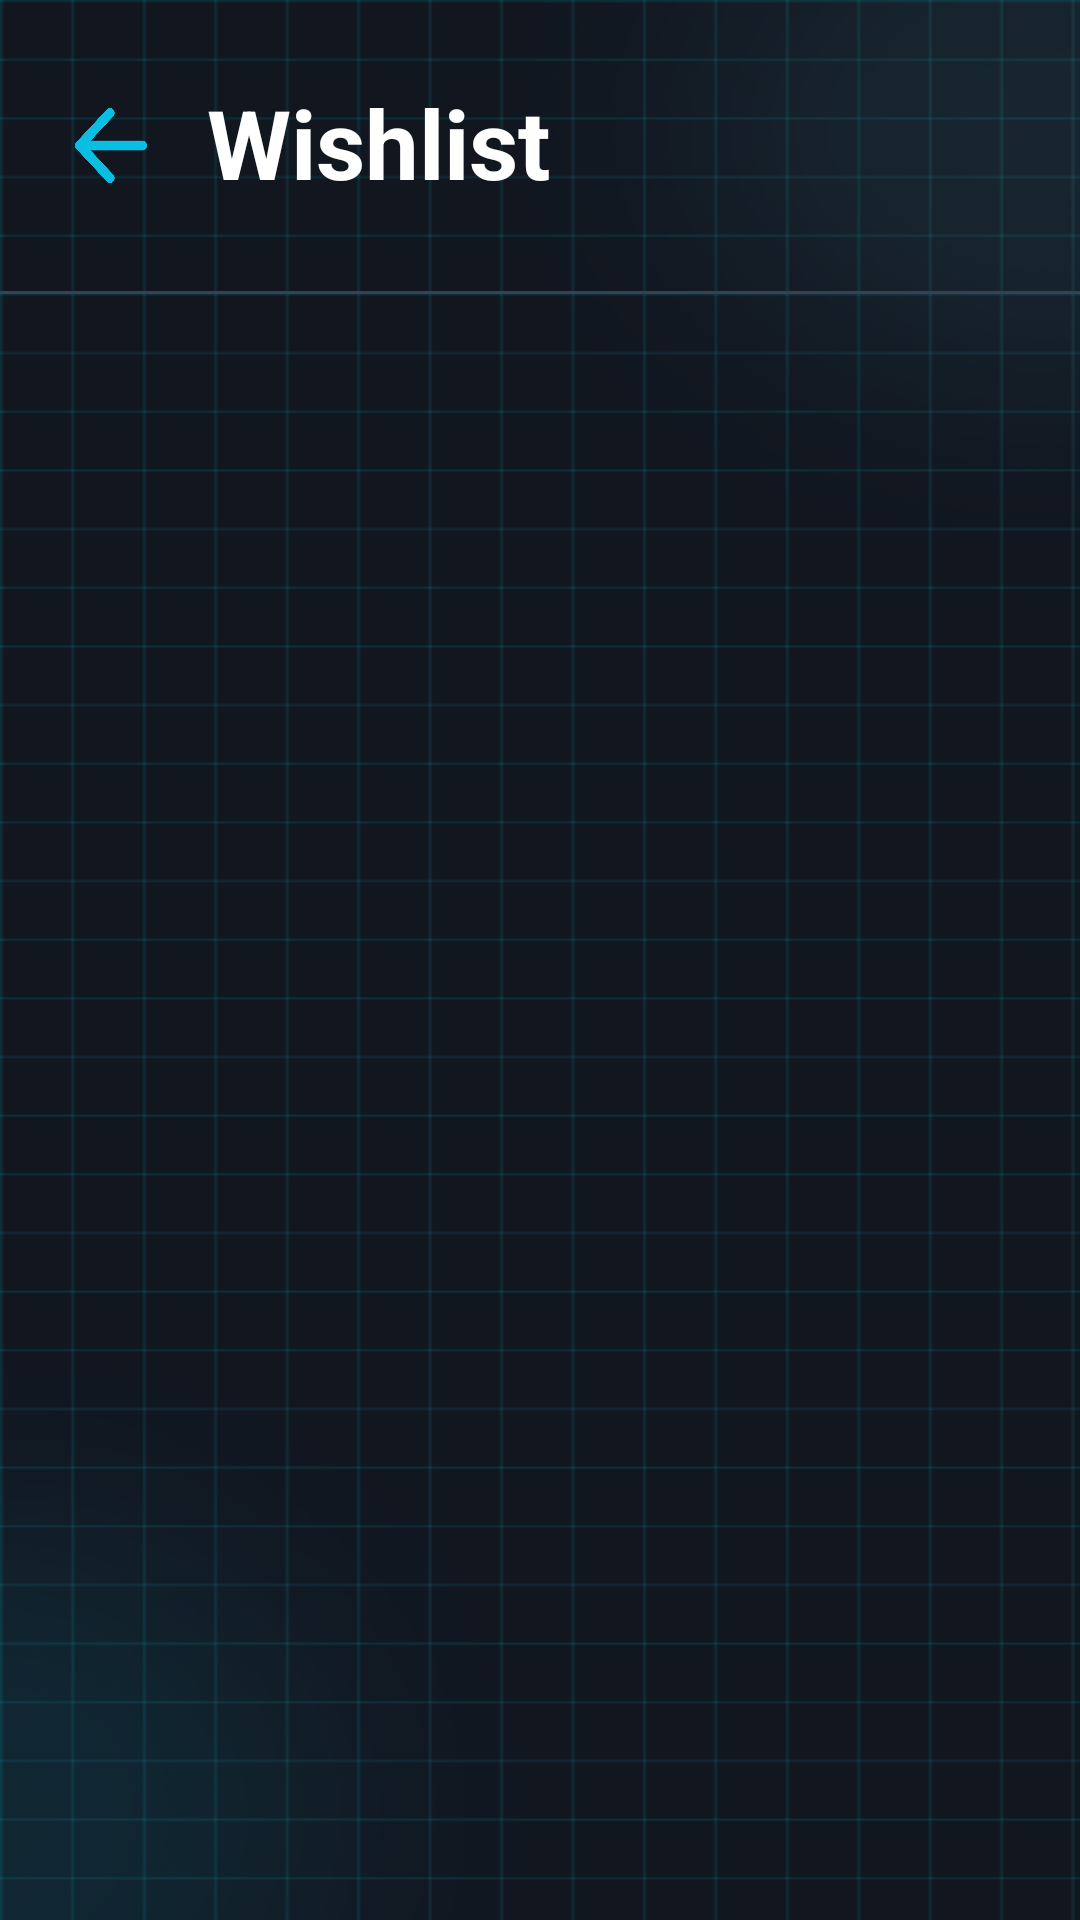

Write the Android layout XML for this screen, with the resource values it uses.
<!-- AndroidManifest.xml: application theme AppTheme -->
<!-- res/layout/activity_wishlist.xml -->
<?xml version="1.0" encoding="utf-8"?>
<androidx.constraintlayout.widget.ConstraintLayout xmlns:android="http://schemas.android.com/apk/res/android"
    xmlns:app="http://schemas.android.com/apk/res-auto"
    xmlns:tools="http://schemas.android.com/tools"
    android:id="@+id/main"
    android:layout_width="match_parent"
    android:layout_height="match_parent"
    android:background="@drawable/bg_all">


    <androidx.recyclerview.widget.RecyclerView
        android:id="@+id/rvWishlist"
        android:layout_width="395dp"
        android:layout_height="745dp"
        android:layout_marginTop="8dp"
        android:paddingStart="8dp"
        android:paddingEnd="8dp"
        app:layoutManager="androidx.recyclerview.widget.LinearLayoutManager"
        app:layout_constraintEnd_toEndOf="parent"
        app:layout_constraintStart_toStartOf="parent"
        app:layout_constraintTop_toBottomOf="@+id/imageView97"
        tools:listitem="@layout/item_popular" />

    <TextView
        android:id="@+id/textView68"
        android:layout_width="wrap_content"
        android:layout_height="wrap_content"
        android:layout_marginTop="26dp"
        android:text="Wishlist"
        android:textColor="#FFFFFF"
        android:textSize="32sp"
        android:textStyle="bold"
        app:layout_constraintEnd_toEndOf="parent"
        app:layout_constraintHorizontal_bias="0.102"
        app:layout_constraintStart_toEndOf="@+id/btnBack2"
        app:layout_constraintTop_toTopOf="parent" />

    <ImageView
        android:id="@+id/imageView97"
        android:layout_width="393dp"
        android:layout_height="1dp"
        android:layout_marginTop="28dp"
        app:layout_constraintEnd_toEndOf="parent"
        app:layout_constraintStart_toStartOf="parent"
        app:layout_constraintTop_toBottomOf="@+id/textView68"
        app:srcCompat="@drawable/vien_xam" />

    <ImageView
        android:id="@+id/btnBack2"
        android:layout_width="24dp"
        android:layout_height="25dp"
        android:layout_marginTop="36dp"
        android:tag="back_button"
        app:layout_constraintEnd_toEndOf="parent"
        app:layout_constraintHorizontal_bias="0.074"
        app:layout_constraintStart_toStartOf="parent"
        app:layout_constraintTop_toTopOf="parent"
        app:srcCompat="@drawable/icon_muitentrai" />


</androidx.constraintlayout.widget.ConstraintLayout>
<!-- res/layout/item_popular.xml (included above) -->
<LinearLayout xmlns:android="http://schemas.android.com/apk/res/android"
    xmlns:app="http://schemas.android.com/apk/res-auto"
    android:layout_width="173dp"
    android:layout_height="136dp"
    android:orientation="vertical"
    android:background="@drawable/bg_normal"
    android:foreground="@drawable/cyber_ripple"
    android:layout_margin="8dp"
    android:clickable="true"
    android:focusable="true"
    >

    <ImageView
        android:id="@+id/imgProduct"
        android:layout_width="98dp"
        android:layout_height="70dp"
        android:layout_marginTop="6dp"
        android:layout_marginBottom="6dp"
        android:layout_gravity="center"
        android:scaleType="centerCrop" />

    <TextView
        android:id="@+id/tvProductName"
        android:layout_width="match_parent"
        android:layout_height="wrap_content"
        android:layout_marginEnd="4dp"
        android:layout_marginBottom="4dp"
        android:ellipsize="end"
        android:maxLines="1"
        android:text="DareU EM911X Wire......."
        android:textColor="#FFFFFF"
        android:textSize="15sp"
        android:textStyle="bold" />
    <LinearLayout
        android:layout_width="match_parent"
        android:layout_height="wrap_content"
        android:orientation="horizontal"
        android:gravity="center_vertical">

        <TextView
            android:id="@+id/tvQuantity"
            android:layout_width="0dp"
            android:layout_height="wrap_content"
            android:layout_weight="1"
            android:text="$14.69"
            android:textColor="#00FFFF"
            android:textSize="16sp"
            android:textStyle="bold"/>

        <LinearLayout
            android:layout_width="wrap_content"
            android:layout_height="wrap_content"
            android:orientation="horizontal"
            android:layout_marginEnd="4dp">

            <ImageView
                android:layout_width="16dp"
                android:layout_height="16dp"
                android:src="@drawable/icon_star"
                app:tint="#FFD700"/>

            <TextView
                android:id="@+id/tvRating"
                android:layout_width="wrap_content"
                android:layout_height="wrap_content"
                android:text="4.8"
                android:textColor="#FFD700"/>
        </LinearLayout>
    </LinearLayout>
</LinearLayout>
<!-- resources referenced by this layout -->
<resources>
  <!-- drawable bg_all: png bitmap (drawable, 27094 bytes) -->
  <!-- drawable bg_normal (drawable) -->
  <shape xmlns:android="http://schemas.android.com/apk/res/android">
      <solid android:color="#1F2937" /> 
      <stroke android:width="2dp" android:color="#374151" /> 
      <corners android:radius="10dp" /> 
      <padding android:left="8dp" android:top="4dp" android:right="8dp" android:bottom="4dp" />
  </shape>
  <!-- drawable cyber_ripple (drawable) -->
  <ripple xmlns:android="http://schemas.android.com/apk/res/android"
      android:color="#66FFFF"> 
      <item android:id="@android:id/mask">
          <shape android:shape="rectangle">
              <solid android:color="#66FFFF" /> 
          </shape>
      </item>
  </ripple>
  <!-- drawable icon_muitentrai: png bitmap (drawable, 8576 bytes) -->
  <!-- drawable icon_star: png bitmap (drawable, 7665 bytes) -->
  <!-- drawable vien_xam: png bitmap (drawable, 10950 bytes) -->
  <style name="AppTheme" parent="Theme.AppCompat.Light.NoActionBar">
          
          <item name="android:windowFullscreen">true</item>
          
          <item name="windowActionBar">false</item>
          
          <item name="android:windowNoTitle">true</item>
      </style>
</resources>
